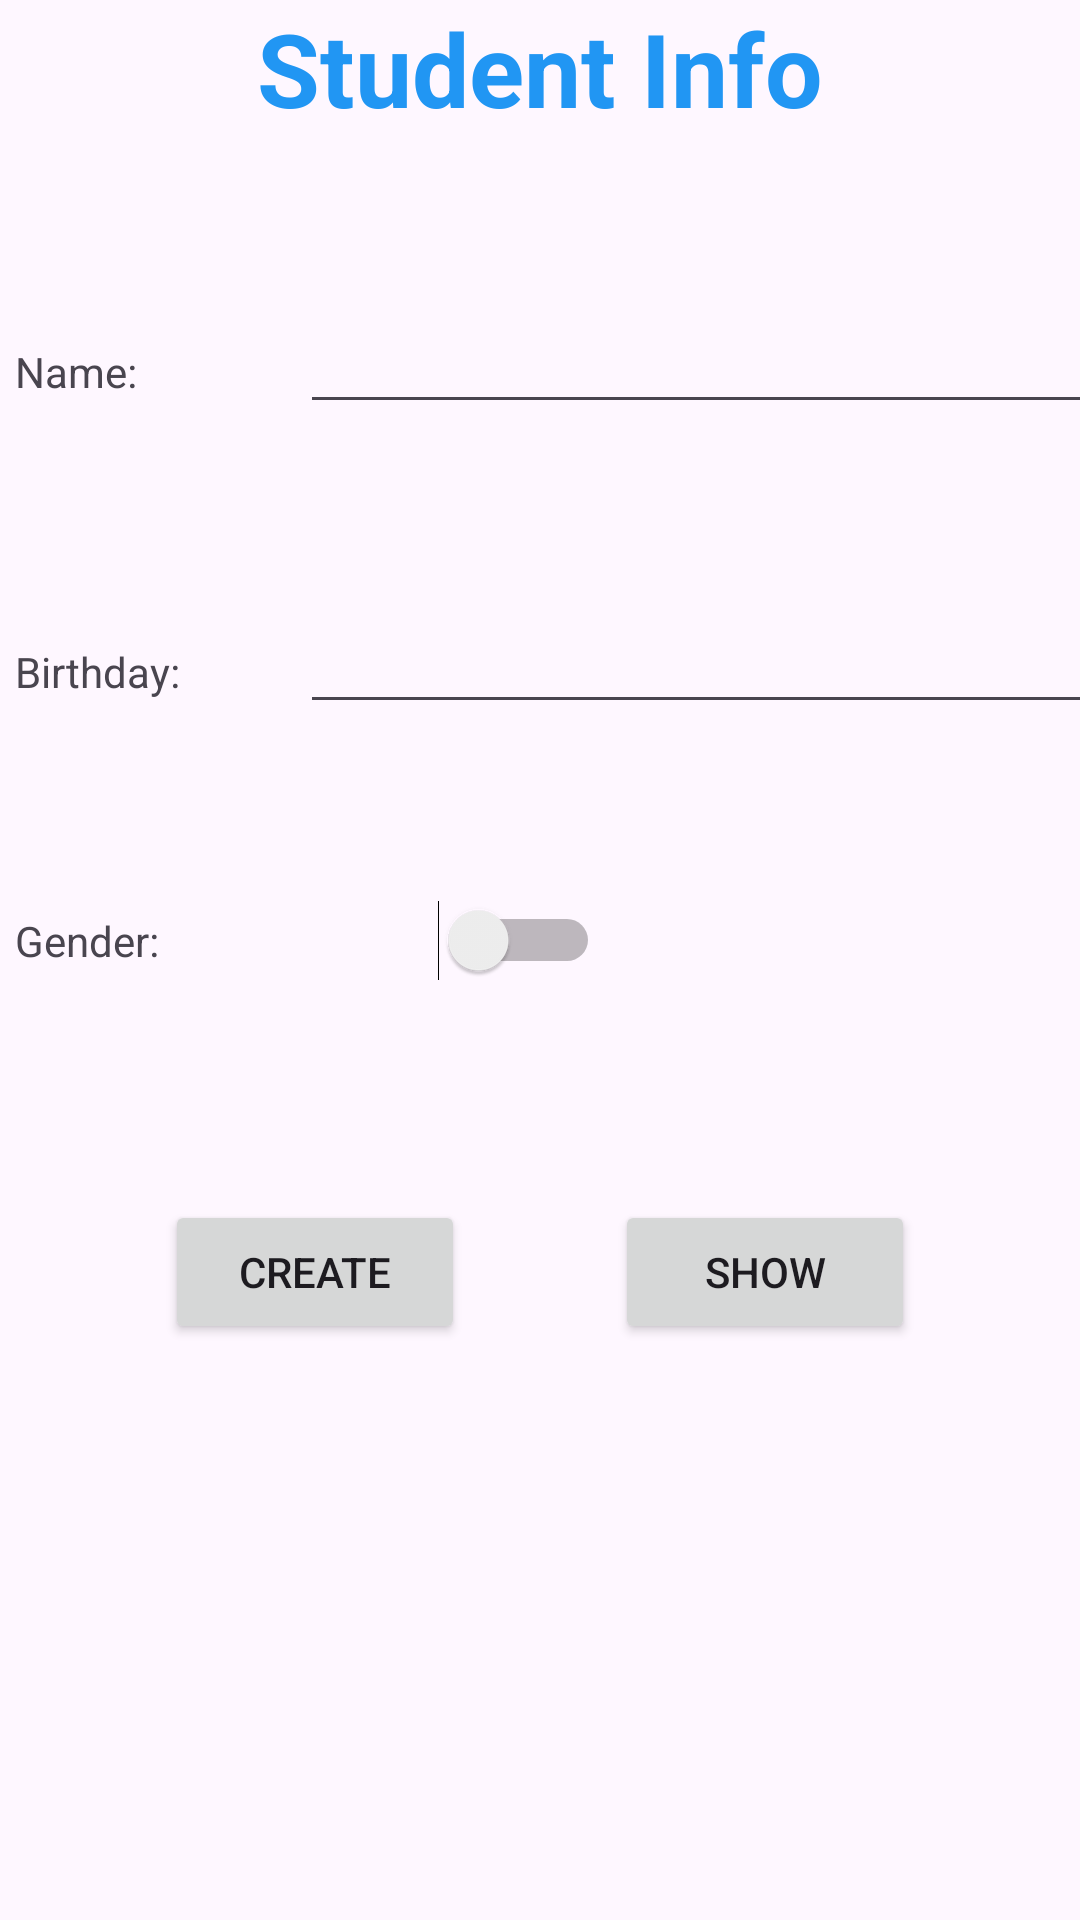

Reconstruct the res/layout file that produces this screen, plus the resources it refers to.
<!-- AndroidManifest.xml: application theme Theme.Android02_Activities -->
<!-- res/layout/activity_main.xml -->
<?xml version="1.0" encoding="utf-8"?>
<LinearLayout xmlns:android="http://schemas.android.com/apk/res/android"
  xmlns:app="http://schemas.android.com/apk/res-auto"
  xmlns:tools="http://schemas.android.com/tools"
  android:layout_width="match_parent"
  android:layout_height="match_parent"
  android:orientation="vertical"
  tools:context=".MainActivity">
  <LinearLayout
    android:orientation="horizontal"
    android:layout_height="100dp"
    android:layout_gravity="center"
    android:layout_width="wrap_content">

    <TextView
      android:layout_width="match_parent"
      android:layout_height="300dp"
      android:text="Student Info"
      android:textColor="#2196F3"
      android:textSize="34sp"
      android:textStyle="bold" />
  </LinearLayout>
  <LinearLayout
    android:orientation="horizontal"
    android:layout_height="100dp"
    android:layout_width="wrap_content">

    <TextView
      android:layout_width="100dp"
      android:layout_height="wrap_content"
      android:paddingLeft="5dp"
      android:text="Name:" />
    <EditText android:id="@+id/txtName"
      android:layout_width="300dp"
      android:layout_height="wrap_content"/>
  </LinearLayout>
  <LinearLayout
    android:orientation="horizontal"
    android:layout_height="100dp"
    android:layout_width="wrap_content">

    <TextView
      android:layout_width="100dp"
      android:layout_height="wrap_content"
      android:paddingLeft="5dp"
      android:text="Birthday:" />
    <EditText android:id="@+id/txtBirth"
      android:inputType="number"
      android:layout_width="300dp"
      android:layout_height="wrap_content"/>
  </LinearLayout>
  <LinearLayout
    android:orientation="horizontal"
    android:layout_height="100dp"
    android:layout_width="wrap_content">

    <TextView
      android:layout_width="100dp"
      android:layout_height="wrap_content"
      android:paddingLeft="5dp"
      android:text="Gender:" />

    <Switch
      android:id="@+id/swGender"
      android:layout_width="100dp"
      android:layout_height="wrap_content" />
  </LinearLayout>
  <LinearLayout
    android:orientation="horizontal"
    android:layout_height="100dp"
    android:layout_width="wrap_content"
    android:layout_gravity="center">
    <Button android:id="@+id/btCreate"
      android:layout_width="100dp"
      android:layout_height="wrap_content"
      android:layout_marginRight="50dp"
      android:text="Create"/>
    <Button android:id="@+id/btShow"
      android:layout_width="100dp"
      android:layout_height="wrap_content"
      android:text="Show"/>
  </LinearLayout>
</LinearLayout>
<!-- resources referenced by this layout -->
<resources>
  <style name="Theme.Android02_Activities" parent="Base.Theme.Android02_Activities" />
  <style name="Base.Theme.Android02_Activities" parent="Theme.Material3.DayNight.NoActionBar">
          
          
      </style>
</resources>
